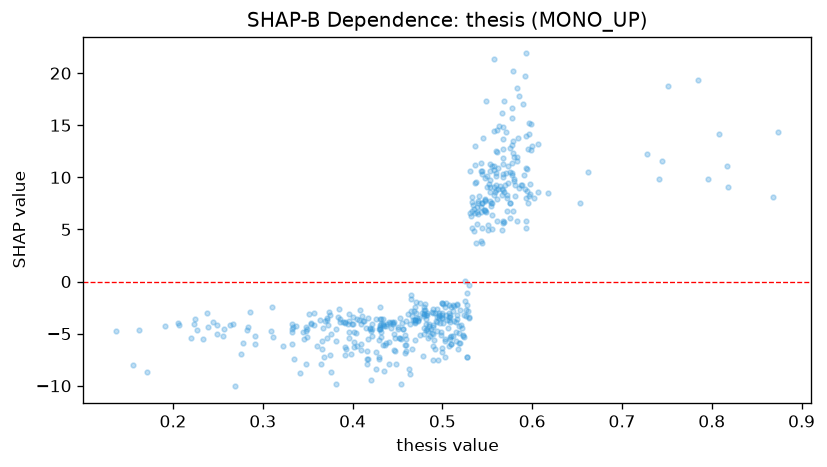

The data file committed next to this chart (first rows):
feature_value, shap_value
0.481, -2.107
0.529, -2.854
0.569, 5.679
0.465, -1.694
0.593, 5.134
0.579, 6.786
0.566, 4.932
0.583, 5.849
0.375, -3.18
0.507, -2.258
0.432, -4.878
0.467, -3.667
0.572, 6.727
0.31, -2.397
0.544, 3.748
0.512, -2.217
0.374, -2.933
0.544, 5.153
0.593, 5.803
0.504, -2.078
0.482, -3.182
0.568, 5.791
0.551, 4.952
0.479, -2.417
0.47, -2.411
0.543, 3.846
0.408, -2.702
0.537, 3.665
0.471, -1.953
0.48, -2.696
0.435, -4.229
0.594, 10.81
0.396, -3.092
0.868, 8.096
0.5, -2.083
0.437, -4.251
0.56, 9.271
0.575, 10.55
0.573, 9.466
0.741, 9.865
0.785, 19.33
0.494, -2.679
0.575, 7.556
0.592, 19.77
0.591, 10.19
0.385, -2.656
0.471, -3
0.386, -3.862
0.538, 7.174
0.503, -7.24
0.516, -2.292
0.458, -5.101
0.479, -3.107
0.465, -2.849
0.422, -4.045
0.653, 7.581
0.446, -6.599
0.345, -4.797
0.568, 14.85
0.432, -4.098
... 435 more rows
